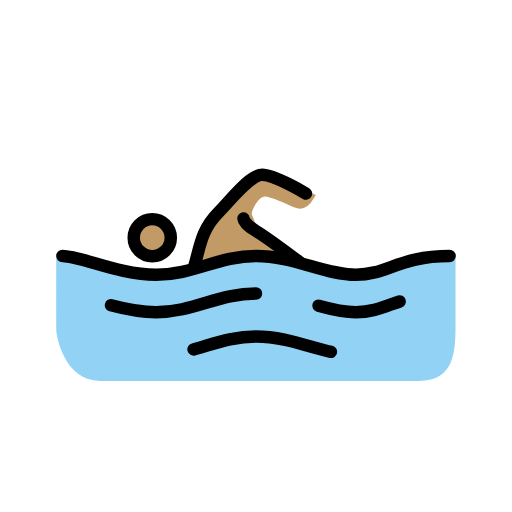
t = 0.00 s
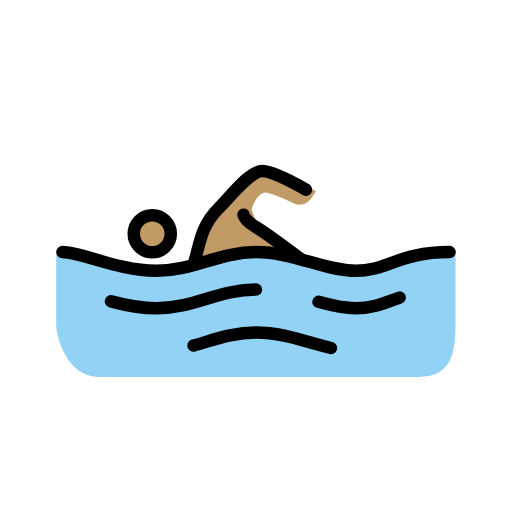
t = 0.79 s
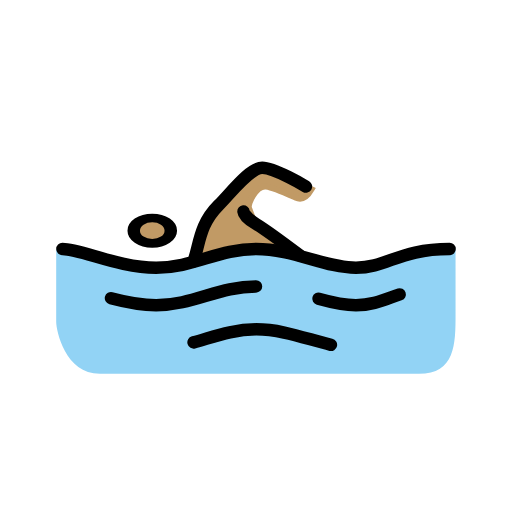
t = 1.43 s
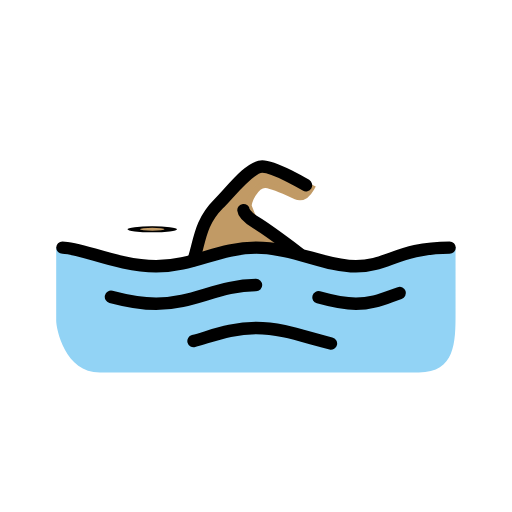
t = 2.10 s
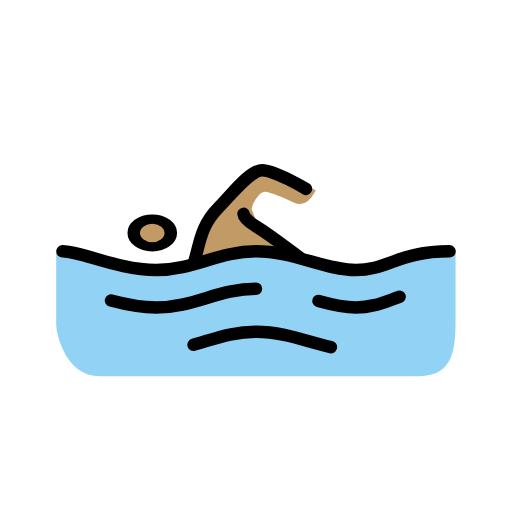
t = 2.85 s
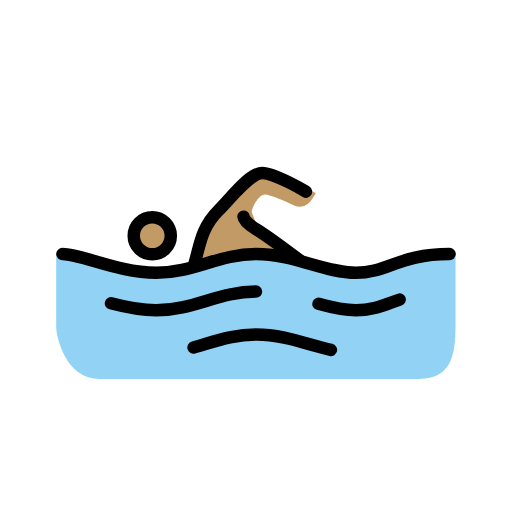
t = 3.41 s

The animated SVG that drew these frames (rendered in a browser with its animation timeline set to each time). Animation: 3 SMIL elements (animateTransform=3); one cycle of 4.20 s, repeats indefinitely.

<?xml version='1.0' encoding='utf-8'?>
<svg xmlns="http://www.w3.org/2000/svg" id="emoji" viewBox="-5 -5 82 82" width="200" height="200" role="img">
  <title>OpenMoji: person swimming: medium skin tone</title><g><g id="color">
    <path fill="#92D3F5" stroke="none" d="M67.958,35.958C59.958,35.958,57,39,52,39s-10-3-16-3s-10,3-16,3S7,36,4,36c0,0,0,9.916,0,11.666 C4,49.082,5.4189,56,11,56c5.6689,0,19.0635,0,24.9795,0c3.083,0,20.1035,0,26.1035,0c5.832,0,5.876-4.834,5.876-9.5215 C67.959,43.8125,67.958,35.958,67.958,35.958z" />
  </g>
  <g id="hair" />
  <g id="skin">
    <g transform="translate(19.3857 33.0625)"><g><g transform="translate(-19.3857 -33.0625)"><circle cx="19.3857" cy="33.0625" r="2.9687" fill="#c19a65" stroke="#c19a65" />
    </g><animateTransform attributeName="transform" type="scale" values="1 1;1 1;1 .12;1 1;1 1" dur="4.2s" repeatCount="indefinite" /></g></g><path fill="#c19a65" stroke="#c19a65" d="M43.6875,37.3125c0,0-6.4795-4.4795-8-6c-0.3437-0.3437-0.4502-0.9258-0.8125-1.7812 c-0.3437-0.8125,1.2012-3.731,2.7188-3.5625c1.125,0.125,2.5898,0.8134,4.7187,1.7812c1.375,0.625,2.1563-0.5937,2.5625-1.3125 l-7.75-3.6562l-5.1562,4.5312l-3.5625,3.625l-2.875,7.1875l3.125-0.7187l7.6562-1.3438L43.6875,37.3125z" />
  </g>
  <g id="skin-shadow" />
  <g id="line">
    <g transform="translate(19.3857 33.0625)"><g><g transform="translate(-19.3857 -33.0625)"><circle cx="19.3857" cy="33.0625" r="2.9687" fill="none" stroke="#000000" stroke-miterlimit="10" stroke-width="2" />
    </g><animateTransform attributeName="transform" type="scale" values="1 1;1 1;1 .12;1 1;1 1" dur="4.2s" repeatCount="indefinite" /></g></g><path fill="none" stroke="#000000" stroke-linecap="round" stroke-linejoin="round" stroke-miterlimit="10" stroke-width="2" d="M5,36c3,0,9,3,15,3s10-3,16-3s11,3,16,3s7-3,15-3" />
    <path fill="none" stroke="#000000" stroke-linecap="round" stroke-linejoin="round" stroke-miterlimit="10" stroke-width="2" d="M46.0059,43.9639C48.0449,44.5313,50.0225,45,52,45c2.7441,0,4.585-0.9043,7.0088-1.7197" />
    <path fill="none" stroke="#000000" stroke-linecap="round" stroke-linejoin="round" stroke-miterlimit="10" stroke-width="2" d="M12.7773,43.8867C15.0439,44.4883,17.5225,45,20,45c6,0,10-3,16-3" />
    <path fill="none" stroke="#000000" stroke-linecap="round" stroke-linejoin="round" stroke-miterlimit="10" stroke-width="2" d="M26.001,50.959c3.208-0.8828,6.2031-2.084,9.999-2.084c4.4063,0,8.2734,1.6182,11.9971,2.4775" />
    <path fill="none" stroke="#000000" stroke-linecap="round" stroke-linejoin="round" stroke-miterlimit="10" stroke-width="2" d="M26,38c1-3,0.9912-5.9912,4-9c2-2,5-6,7-6s7,3,7,3" />
    <path fill="none" stroke="#000000" stroke-linecap="round" stroke-linejoin="round" stroke-miterlimit="10" stroke-width="2" d="M43,37c0,0-5.1572-3.8906-7-5c-1.916-1.1533-2-2-2-2" />
  </g>
<animateTransform attributeName="transform" type="translate" values="0 0;0 -1.5;0 0" dur="3.8s" repeatCount="indefinite" /></g></svg>
